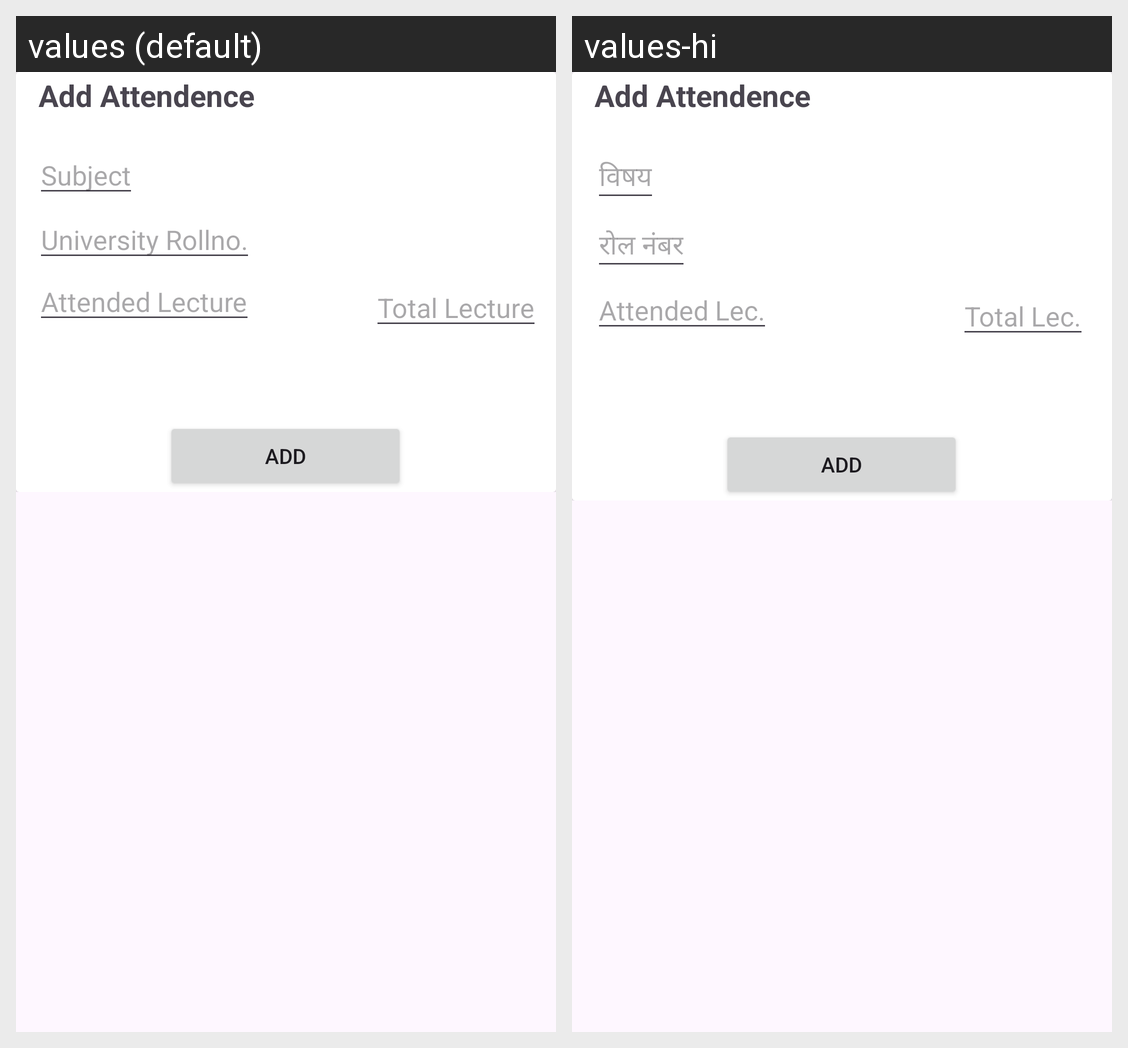

Translations of the strings shown on this Android screen, per locale in the grid:
Android screen res/layout/attendence_input.xml rendered under 2 locales, left to right: values (default), values-hi. Device: Nexus 5 (rendered at 1080×1920; each locale shown at half size, 540×960, under a caption strip naming it); theme Base.Theme.CollegeConnect.
Strings drawn on this screen, with the default value and each locale's value (text and hints the layout hard-codes, and strings that could not be matched under every locale, appear in the picture but are not listed):

add_attendence
  values: Add Attendence
  values-hi: Add Attendence

subject
  values: Subject
  values-hi: विषय

rollno
  values: University Rollno.
  values-hi: रोल नंबर

attend_lecture
  values: Attended Lecture
  values-hi: Attended Lec.

total_lecture
  values: Total Lecture
  values-hi: Total Lec.

add
  values: Add
  values-hi: Add
